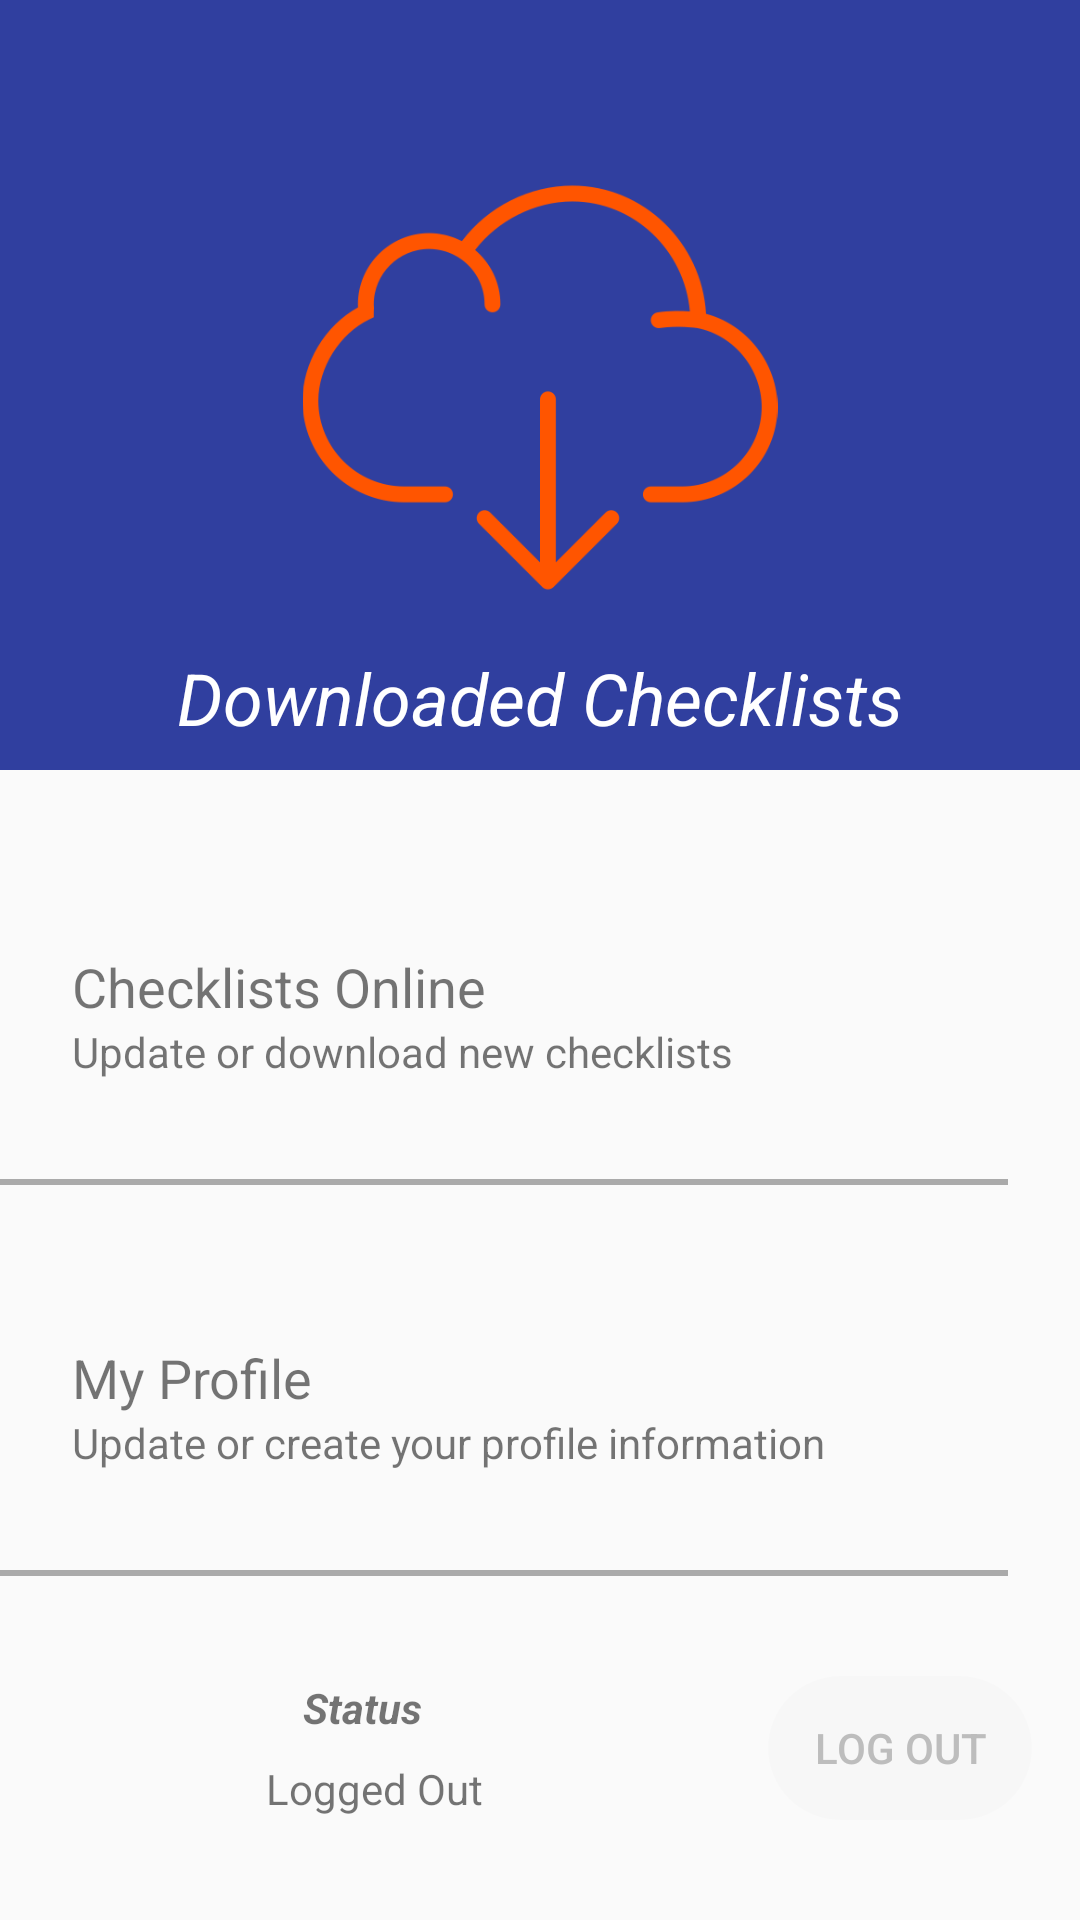

Here is an Android app screen rendered from its layout file. Give the layout XML and the strings, colors and styles it references.
<!-- AndroidManifest.xml: application theme AppTheme -->
<!-- res/layout/activity_main.xml -->
<?xml version="1.0" encoding="utf-8"?>
<LinearLayout xmlns:android="http://schemas.android.com/apk/res/android"
    xmlns:app="http://schemas.android.com/apk/res-auto"
    xmlns:tools="http://schemas.android.com/tools"
    android:id="@+id/main_layout"
    android:orientation="vertical"
    android:layout_width="match_parent"
    android:layout_height="match_parent"
    tools:context=".ViewClasses.MainActivity">

    <android.support.constraint.ConstraintLayout
        android:layout_width="match_parent"
        android:layout_height="0dp"
        android:layout_weight="0.8">

        <View
            android:id="@+id/view"
            android:layout_width="match_parent"
            android:layout_height="match_parent"
            android:layout_alignParentStart="true"
            android:layout_alignParentTop="true"
            android:layout_alignParentEnd="true"
            android:layout_alignParentBottom="true"
            android:layout_marginBottom="8dp"
            android:background="@color/colorPrimaryDark"
            app:layout_constraintBottom_toBottomOf="parent"
            app:layout_constraintEnd_toEndOf="parent"
            app:layout_constraintStart_toStartOf="parent"
            app:layout_constraintTop_toTopOf="parent" />

        <TextView
            android:id="@+id/textView"
            android:layout_width="wrap_content"
            android:layout_height="wrap_content"
            android:layout_alignEnd="@+id/view"
            android:layout_alignParentStart="true"
            android:layout_alignParentBottom="true"
            android:layout_marginStart="8dp"
            android:layout_marginEnd="8dp"
            android:layout_marginBottom="8dp"
            android:gravity="center"
            android:text="Downloaded Checklists"
            android:textColor="@android:color/white"
            android:textSize="24sp"
            android:textStyle="italic"
            app:layout_constraintBottom_toBottomOf="@+id/view"
            app:layout_constraintEnd_toEndOf="parent"
            app:layout_constraintStart_toStartOf="parent" />

        <ImageView
            android:id="@+id/imageView3"
            android:layout_width="0dp"
            android:layout_height="0dp"
            android:layout_above="@+id/textView"
            android:layout_alignParentStart="true"
            android:layout_alignParentTop="true"
            android:layout_alignParentEnd="true"
            android:layout_marginStart="50dp"
            android:layout_marginTop="50dp"
            android:layout_marginEnd="50dp"
            android:layout_marginBottom="8dp"
            app:layout_constraintBottom_toTopOf="@+id/textView"
            app:layout_constraintEnd_toEndOf="parent"
            app:layout_constraintStart_toStartOf="parent"
            app:layout_constraintTop_toTopOf="@+id/view"
            app:srcCompat="@drawable/checklist" />

    </android.support.constraint.ConstraintLayout>
    <android.support.constraint.ConstraintLayout
        android:layout_width="match_parent"
        android:layout_height="wrap_content"
        android:layout_weight="0.2"
        android:id="@+id/downloadAndSyncLayout">

        <TextView
            android:id="@+id/textView2"
            android:layout_width="wrap_content"
            android:layout_height="wrap_content"
            android:layout_marginStart="24dp"
            android:text="Checklists Online"
            android:textSize="18sp"
            app:layout_constraintBottom_toBottomOf="parent"
            app:layout_constraintStart_toStartOf="parent"
            app:layout_constraintTop_toTopOf="parent" />

        <TextView
            android:id="@+id/textView5"
            android:layout_width="wrap_content"
            android:layout_height="wrap_content"
            android:text="Update or download new checklists"
            app:layout_constraintStart_toStartOf="@+id/textView2"
            app:layout_constraintTop_toBottomOf="@+id/textView2" />

    </android.support.constraint.ConstraintLayout>
    <View
        android:layout_width="wrap_content"
        android:layout_height="2dp"
        android:layout_marginStart="0dp"
        android:layout_marginEnd="24dp"
        android:layout_marginRight="24dp"
        android:background="@android:color/darker_gray"
        app:layout_constraintEnd_toEndOf="parent"
        app:layout_constraintStart_toStartOf="parent"
        tools:layout_editor_absoluteY="342dp" />

    <android.support.constraint.ConstraintLayout
        android:layout_width="match_parent"
        android:layout_height="wrap_content"
        android:layout_weight="0.2"
        android:id="@+id/myProfileLayout">

        <TextView
            android:id="@+id/textView3"
            android:layout_width="wrap_content"
            android:layout_height="wrap_content"
            android:layout_marginStart="24dp"
            android:text="My Profile"
            android:textSize="18sp"
            app:layout_constraintBottom_toBottomOf="parent"
            app:layout_constraintStart_toStartOf="parent"
            app:layout_constraintTop_toTopOf="parent" />

        <TextView
            android:id="@+id/textView9"
            android:layout_width="wrap_content"
            android:layout_height="wrap_content"
            android:text="Update or create your profile information"
            app:layout_constraintStart_toStartOf="@+id/textView3"
            app:layout_constraintTop_toBottomOf="@+id/textView3" />

    </android.support.constraint.ConstraintLayout>

    <View
        android:layout_width="wrap_content"
        android:layout_height="2dp"
        android:layout_marginEnd="24dp"
        android:layout_marginRight="24dp"
        android:background="@android:color/darker_gray"
        app:layout_constraintEnd_toEndOf="parent"
        app:layout_constraintStart_toStartOf="parent"
        tools:layout_editor_absoluteY="342dp" />


    <android.support.constraint.ConstraintLayout
        android:layout_width="match_parent"
        android:layout_height="wrap_content"
        android:layout_weight="0.2">

        <TextView
            android:id="@+id/textView4"
            android:layout_width="wrap_content"
            android:layout_height="wrap_content"
            android:layout_marginStart="8dp"
            android:layout_marginEnd="8dp"
            android:layout_marginBottom="8dp"
            android:text="Status"
            android:textSize="14sp"
            android:textStyle="bold|italic"
            app:layout_constraintBottom_toTopOf="@+id/status"
            app:layout_constraintEnd_toStartOf="@+id/login"
            app:layout_constraintStart_toStartOf="parent"
            app:layout_constraintTop_toTopOf="parent"
            app:layout_constraintVertical_chainStyle="packed" />

        <TextView
            android:id="@+id/status"
            android:layout_width="0dp"
            android:layout_height="wrap_content"
            android:layout_marginStart="16dp"
            android:layout_marginEnd="8dp"
            android:gravity="center_horizontal"
            android:text="@string/status_logged_out"
            app:layout_constraintBottom_toBottomOf="parent"
            app:layout_constraintEnd_toStartOf="@+id/login"
            app:layout_constraintStart_toStartOf="parent"
            app:layout_constraintTop_toBottomOf="@+id/textView4" />

        <Button
            android:id="@+id/login"
            android:layout_width="wrap_content"
            android:layout_height="wrap_content"
            android:layout_marginEnd="16dp"
            android:background="@drawable/orange_bluebutton"
            android:text="@string/login"
            android:textColor="@android:color/white"
            android:visibility="invisible"
            app:layout_constraintBottom_toBottomOf="parent"
            app:layout_constraintEnd_toEndOf="parent"
            app:layout_constraintTop_toTopOf="parent" />

        <Button
            android:id="@+id/logout"
            android:layout_width="wrap_content"
            android:layout_height="wrap_content"
            android:layout_marginEnd="16dp"
            android:background="@drawable/light_background"
            android:text="@string/logout"
            android:textColor="@color/colorDivideBar"
            app:layout_constraintBottom_toBottomOf="parent"
            app:layout_constraintEnd_toEndOf="parent"
            app:layout_constraintTop_toTopOf="parent" />
    </android.support.constraint.ConstraintLayout>

</LinearLayout>
<!-- resources referenced by this layout -->
<resources>
  <color name="colorDivideBar">#BDBDBD</color>
  <color name="colorPrimaryDark">#303F9F</color>
  <!-- drawable checklist: png bitmap (drawable, 9736 bytes) -->
  <!-- drawable light_background (drawable) -->
  <?xml version="1.0" encoding="utf-8"?>
  <shape xmlns:android="http://schemas.android.com/apk/res/android"
      android:shape="rectangle" >
  
      <corners android:radius="60dp"/>
  
      <solid android:color="@color/cardview_shadow_end_color" />
  
      <padding
          android:bottom="0dp"
          android:left="8dp"
          android:right="8dp"
          android:top="0dp" />
  
  </shape>
  <!-- drawable orange_bluebutton (drawable) -->
  <?xml version="1.0" encoding="utf-8"?>
  <selector xmlns:android="http://schemas.android.com/apk/res/android">
      <item android:state_pressed="true" android:drawable="@drawable/orange_rounded" />
      <item android:drawable="@drawable/blue_rounded" />
  </selector>
  <string name="login">Retry Login</string>
  <string name="logout">Log Out</string>
  <string name="status_logged_out">Logged Out</string>
  <style name="AppTheme" parent="Theme.AppCompat.Light.NoActionBar">
          
          <item name="colorPrimary">@color/colorPrimary</item>
          <item name="colorPrimaryDark">@color/colorPrimaryDark</item>
          <item name="colorAccent">@color/colorAccent</item>
          <item name="android:datePickerDialogTheme">@style/MyDatePickerDialogTheme</item>
          <item name="actionMenuTextColor">@color/WHITE</item>
      </style>
  <!-- drawable orange_rounded (drawable) -->
  <?xml version="1.0" encoding="utf-8"?>
  <shape xmlns:android="http://schemas.android.com/apk/res/android"
      android:shape="rectangle" >
  
      <corners android:radius="60dp"/>
  
      <solid android:color="@color/FF5500" />
  
      <padding
          android:bottom="0dp"
          android:left="8dp"
          android:right="8dp"
          android:top="0dp" />
  
  </shape>
  <!-- drawable blue_rounded (drawable) -->
  <?xml version="1.0" encoding="utf-8"?>
  <shape xmlns:android="http://schemas.android.com/apk/res/android"
      android:shape="rectangle" >
  
      <corners android:radius="60dp"/>
  
      <solid android:color="@color/colorPrimary" />
  
      <padding
          android:bottom="0dp"
          android:left="0dp"
          android:right="0dp"
          android:top="0dp" />
  
  </shape>
  <color name="colorPrimary">#3F51B5</color>
  <color name="colorAccent">#FF4081</color>
  <style name="MyDatePickerDialogTheme" parent="Theme.AppCompat.DayNight.Dialog">
          
          <item name="android:colorAccent">@color/colorAccent</item>
          <item name="colorPrimary">@color/colorPrimary</item>
          <item name="colorPrimaryDark">@color/colorPrimaryDark</item>
      </style>
  <color name="FF5500">#FF5500</color>
</resources>
